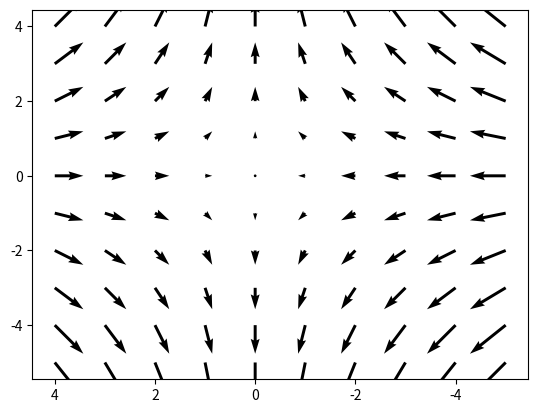

The script that saved this image: (Note: this script raises an exception after producing the figure.)
# Implementation of matplotlib function
from matplotlib.axis import Axis
import matplotlib.pyplot as plt
import numpy as np

X = np.arange(-5, 5, 1)
Y = np.arange(-5, 5, 1)
U, V = np.meshgrid(X, Y)

fig, ax = plt.subplots()
ax.quiver(X, Y, U, V)
ax.invert_xaxis()
w = Axis.get_ticklabel_extents(ax.xaxis,
                               fig.canvas.get_renderer())

print("Value Return :\n" + str(w))
ax.grid()

fig.suptitle("""matplotlib.axis.Axis.get_ticklabel_extents() 
function Example\n""", fontweight="bold")

plt.show()
